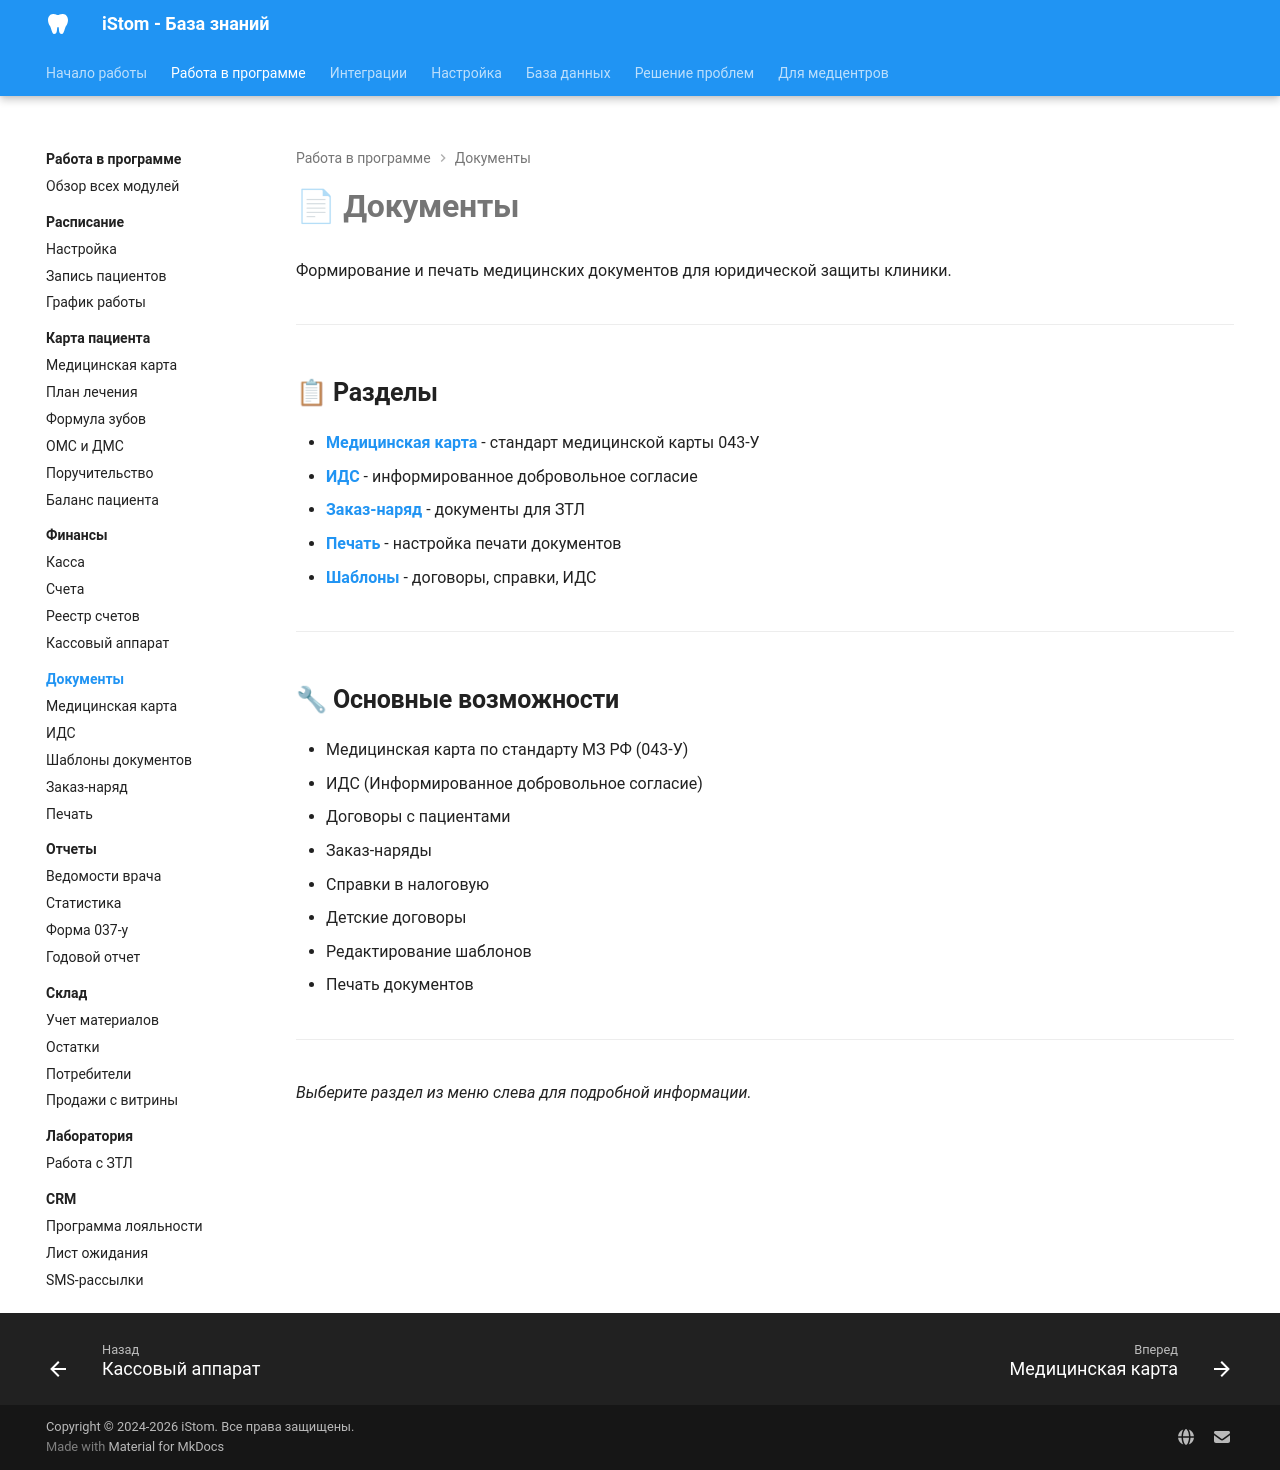

repository: boodaloo/istom-docs · page: modules/documents/index.html · generator: mkdocs

# 📄 Документы

Формирование и печать медицинских документов для юридической защиты клиники.

---

## 📋 Разделы

- **[Медицинская карта](medical-card.md)** - стандарт медицинской карты 043-У
- **[ИДС](informed-consent.md)** - информированное добровольное согласие
- **[Заказ-наряд](work-order.md)** - документы для ЗТЛ
- **[Печать](printing.md)** - настройка печати документов
- **[Шаблоны](templates.md)** - договоры, справки, ИДС

---

## 🔧 Основные возможности

- Медицинская карта по стандарту МЗ РФ (043-У)
- ИДС (Информированное добровольное согласие)
- Договоры с пациентами
- Заказ-наряды
- Справки в налоговую
- Детские договоры
- Редактирование шаблонов
- Печать документов

---

_Выберите раздел из меню слева для подробной информации._
